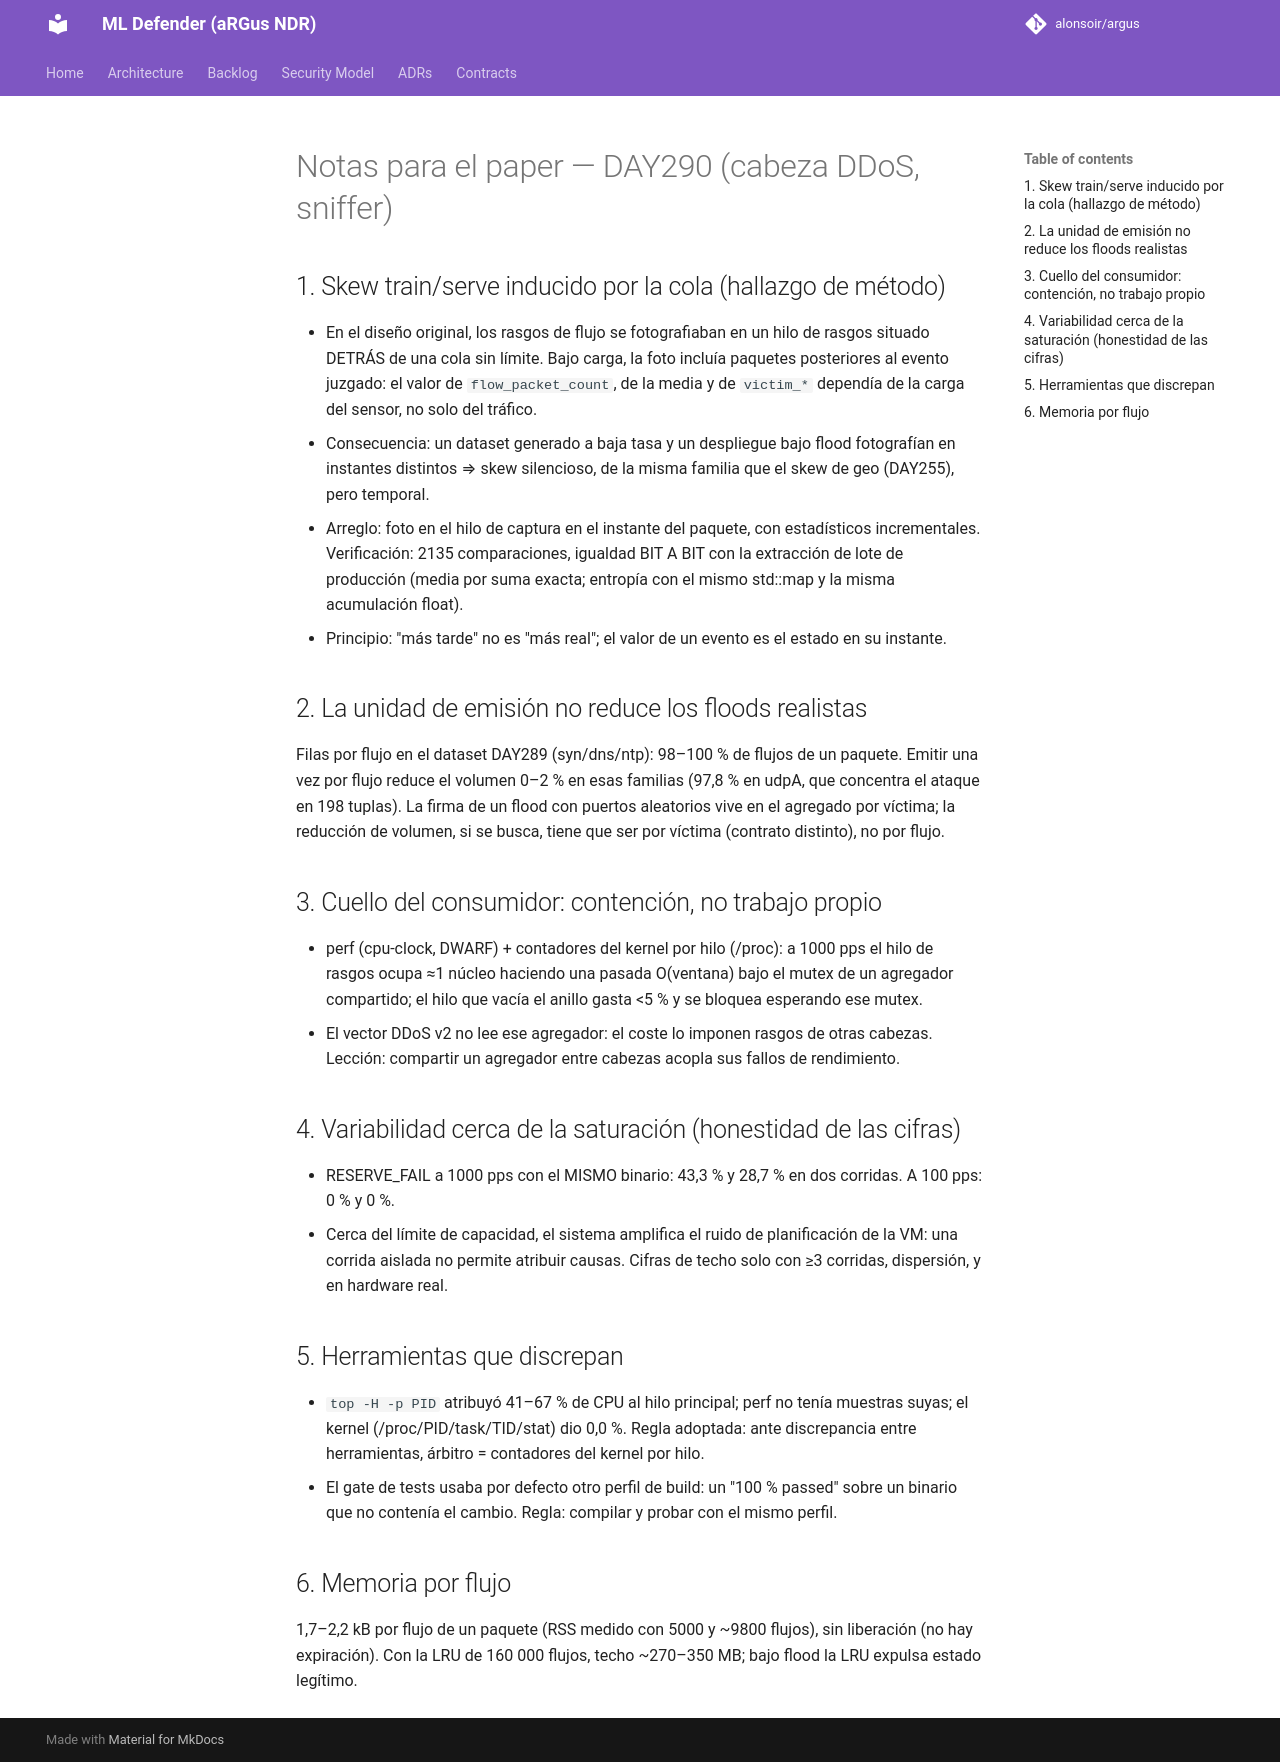

repository: alonsoir/argus · page: ml-heads/paper_notes_day290/index.html · generator: mkdocs

# Notas para el paper — DAY290 (cabeza DDoS, sniffer)

## 1. Skew train/serve inducido por la cola (hallazgo de método)
- En el diseño original, los rasgos de flujo se fotografiaban en un hilo de rasgos situado DETRÁS de una
  cola sin límite. Bajo carga, la foto incluía paquetes posteriores al evento juzgado: el valor de
  `flow_packet_count`, de la media y de `victim_*` dependía de la carga del sensor, no solo del tráfico.
- Consecuencia: un dataset generado a baja tasa y un despliegue bajo flood fotografían en instantes
  distintos ⇒ skew silencioso, de la misma familia que el skew de geo (DAY255), pero temporal.
- Arreglo: foto en el hilo de captura en el instante del paquete, con estadísticos incrementales.
  Verificación: 2135 comparaciones, igualdad BIT A BIT con la extracción de lote de producción
  (media por suma exacta; entropía con el mismo std::map y la misma acumulación float).
- Principio: "más tarde" no es "más real"; el valor de un evento es el estado en su instante.

## 2. La unidad de emisión no reduce los floods realistas
Filas por flujo en el dataset DAY289 (syn/dns/ntp): 98–100 % de flujos de un paquete. Emitir una vez por
flujo reduce el volumen 0–2 % en esas familias (97,8 % en udpA, que concentra el ataque en 198 tuplas).
La firma de un flood con puertos aleatorios vive en el agregado por víctima; la reducción de volumen,
si se busca, tiene que ser por víctima (contrato distinto), no por flujo.

## 3. Cuello del consumidor: contención, no trabajo propio
- perf (cpu-clock, DWARF) + contadores del kernel por hilo (/proc): a 1000 pps el hilo de rasgos ocupa
  ≈1 núcleo haciendo una pasada O(ventana) bajo el mutex de un agregador compartido; el hilo que vacía el
  anillo gasta <5 % y se bloquea esperando ese mutex.
- El vector DDoS v2 no lee ese agregador: el coste lo imponen rasgos de otras cabezas. Lección: compartir
  un agregador entre cabezas acopla sus fallos de rendimiento.

## 4. Variabilidad cerca de la saturación (honestidad de las cifras)
- RESERVE_FAIL a 1000 pps con el MISMO binario: 43,3 % y 28,7 % en dos corridas. A 100 pps: 0 % y 0 %.
- Cerca del límite de capacidad, el sistema amplifica el ruido de planificación de la VM: una corrida
  aislada no permite atribuir causas. Cifras de techo solo con ≥3 corridas, dispersión, y en hardware real.

## 5. Herramientas que discrepan
- `top -H -p PID` atribuyó 41–67 % de CPU al hilo principal; perf no tenía muestras suyas; el kernel
  (/proc/PID/task/TID/stat) dio 0,0 %. Regla adoptada: ante discrepancia entre herramientas, árbitro =
  contadores del kernel por hilo.
- El gate de tests usaba por defecto otro perfil de build: un "100 % passed" sobre un binario que no
  contenía el cambio. Regla: compilar y probar con el mismo perfil.

## 6. Memoria por flujo
1,7–2,2 kB por flujo de un paquete (RSS medido con 5000 y ~9800 flujos), sin liberación (no hay
expiración). Con la LRU de 160 000 flujos, techo ~270–350 MB; bajo flood la LRU expulsa estado legítimo.
